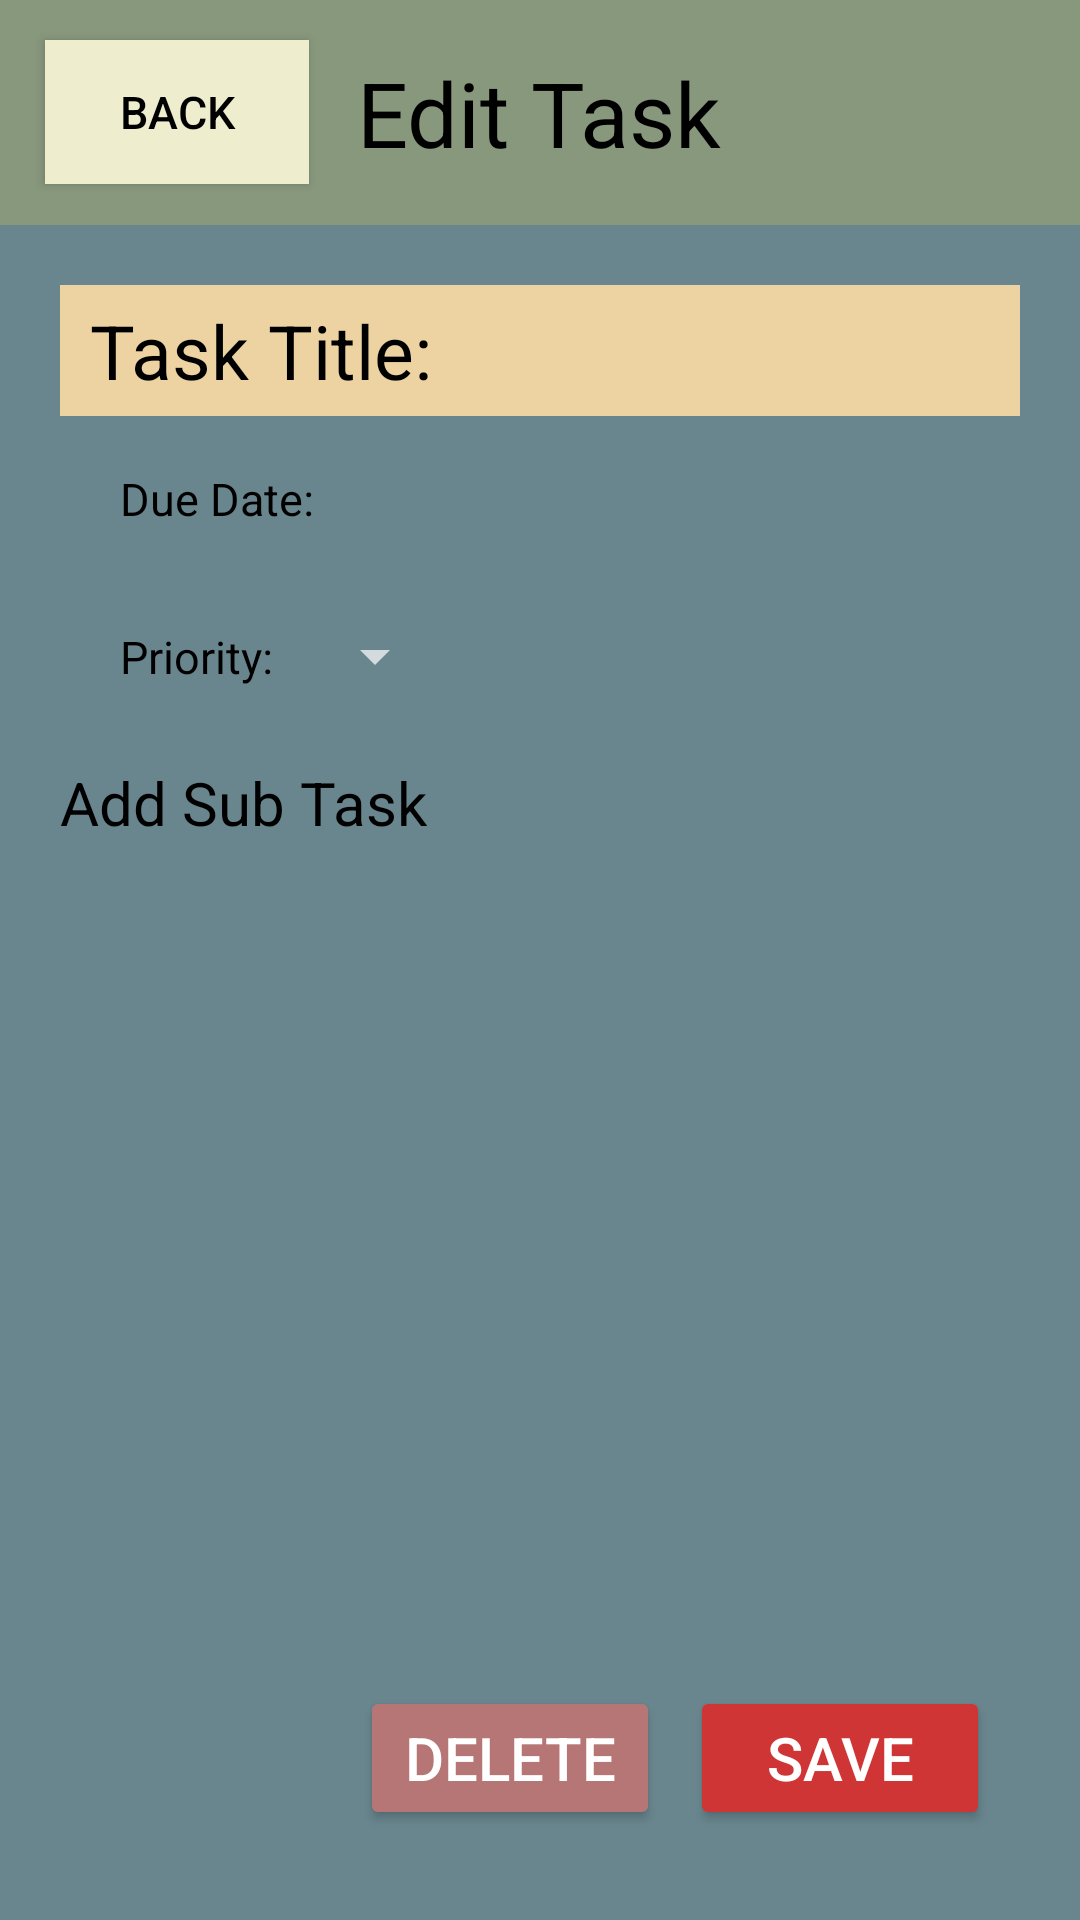

Here is an Android app screen rendered from its layout file. Give the layout XML and the strings, colors and styles it references.
<!-- AndroidManifest.xml: application theme Theme.Design.NoActionBar -->
<!-- res/layout/task_edit.xml -->
<?xml version="1.0" encoding="utf-8"?>
<RelativeLayout xmlns:android="http://schemas.android.com/apk/res/android"
    android:layout_width="match_parent"
    android:layout_height="match_parent"
    xmlns:app="http://schemas.android.com/apk/res-auto"
    android:background="@color/airforceblue">

    <RelativeLayout
        android:id="@+id/topBar"
        android:layout_width="match_parent"
        android:layout_height="75dp"
        android:paddingHorizontal="10dp"
        android:background="@color/olivegreen">

        <Button
            android:id="@+id/backButton"
            android:layout_width="wrap_content"
            android:layout_height="wrap_content"
            android:layout_alignParentStart="true"
            android:layout_alignParentLeft="true"
            android:layout_centerVertical="true"
            android:layout_marginStart="5dp"
            android:layout_marginLeft="5dp"
            android:layout_marginTop="5dp"
            android:layout_marginEnd="5dp"
            android:layout_marginRight="5dp"
            android:layout_marginBottom="5dp"
            android:background="@color/pale_yellow"
            android:text="@string/back"
            android:textColor="@color/black"
            android:textSize="15sp"></Button>

        <TextView
            android:layout_width="wrap_content"
            android:layout_height="wrap_content"
            android:layout_centerInParent="true"
            android:text="Edit Task"
            android:textSize="30sp"
            android:textColor="@color/black">
        </TextView>

    </RelativeLayout>

    <RelativeLayout
        android:id="@+id/taskInfoArea"
        android:layout_width="match_parent"
        android:layout_height="wrap_content"
        android:layout_below="@+id/topBar"
        android:padding="20dp">

        <RelativeLayout
            android:id="@+id/taskMainTitleArea"
            android:layout_width="wrap_content"
            android:layout_height="wrap_content">

            <TextView
                android:id="@+id/taskMainTitleText"
                android:layout_width="wrap_content"
                android:layout_height="wrap_content"
                android:paddingVertical="5dp"
                android:paddingHorizontal="10dp"
                android:text="Task Title:"
                android:textSize="25sp"
                android:textColor="@color/black"
                android:background="@color/pale_orange">
            </TextView>

            <EditText
                android:id="@+id/taskMainTitle"
                android:layout_width="250dp"
                android:layout_height="wrap_content"
                android:layout_toEndOf="@+id/taskMainTitleText"
                android:layout_toRightOf="@+id/taskMainTitleText"
                android:background="@color/pale_orange"
                android:inputType="text"
                android:paddingVertical="5dp"
                android:textColor="@color/black"
                android:textSize="25sp"></EditText>

        </RelativeLayout>

        <RelativeLayout
            android:id="@+id/taskMainInfoArea"
            android:layout_width="match_parent"
            android:layout_height="wrap_content"
            android:layout_below="@+id/taskMainTitleArea">

            <RelativeLayout
                android:id="@+id/dueDateArea"
                android:layout_width="match_parent"
                android:layout_height="wrap_content"
                android:padding="10dp">

                <TextView
                    android:id="@+id/dueDateText"
                    android:layout_width="wrap_content"
                    android:layout_height="wrap_content"
                    android:layout_centerVertical="true"
                    android:paddingHorizontal="10dp"
                    android:paddingVertical="5dp"
                    android:text="Due Date:"
                    android:textColor="@color/black"
                    android:textSize="15sp"></TextView>

                <ImageButton
                    android:id="@+id/setDueDateButton"
                    android:layout_width="35dp"
                    android:layout_height="35dp"
                    android:layout_toEndOf="@+id/dueDateText"
                    android:layout_toRightOf="@+id/dueDateText"
                    android:background="@color/transparent"
                    android:scaleType="fitCenter"
                    android:src="@drawable/task_duedate_icon">
                </ImageButton>

                <TextView
                    android:id="@+id/dueDate"
                    android:layout_width="wrap_content"
                    android:layout_height="wrap_content"
                    android:layout_centerVertical="true"
                    android:layout_toEndOf="@+id/setDueDateButton"
                    android:layout_toRightOf="@+id/setDueDateButton"
                    android:paddingHorizontal="10dp"
                    android:paddingVertical="5dp"
                    android:textColor="@color/black"
                    android:textSize="15sp"></TextView>

            </RelativeLayout>

            <RelativeLayout
                android:id="@+id/priorityArea"
                android:layout_width="wrap_content"
                android:layout_height="wrap_content"
                android:layout_below="@+id/dueDateArea"
                android:padding="10dp">

                <TextView
                    android:id="@+id/priorityText"
                    android:layout_width="wrap_content"
                    android:layout_height="wrap_content"
                    android:layout_centerVertical="true"
                    android:paddingHorizontal="10dp"
                    android:paddingVertical="5dp"
                    android:text="Priority:"
                    android:textColor="@color/black"
                    android:textSize="15sp"></TextView>

                <Spinner
                    android:id="@+id/prioritySpinner"
                    android:layout_width="wrap_content"
                    android:layout_height="wrap_content"
                    android:layout_centerVertical="true"
                    android:layout_toEndOf="@+id/priorityText"
                    android:layout_toRightOf="@+id/priorityText"
                    android:spinnerMode="dropdown"></Spinner>

            </RelativeLayout>

        </RelativeLayout>

        

        <LinearLayout
            android:id="@+id/subTaskFrame"
            android:layout_width="match_parent"
            android:layout_height="wrap_content"
            android:orientation="vertical"
            android:layout_below="@+id/taskMainInfoArea"
            android:paddingTop="10dp">
        </LinearLayout>

        <RelativeLayout
            android:id="@+id/addSubTaskArea"
            android:layout_width="wrap_content"
            android:layout_height="wrap_content"
            android:layout_below="@id/subTaskFrame">

            <TextView
                android:id="@+id/addSubTaskText"
                android:layout_width="wrap_content"
                android:layout_height="wrap_content"
                android:text="Add Sub Task"
                android:textSize="20sp"
                android:textColor="@color/black">
            </TextView>

            <ImageButton
                android:id="@+id/addSubTaskButton"
                android:layout_width="40dp"
                android:layout_height="40dp"
                android:layout_toRightOf="@+id/addSubTaskText"
                android:layout_toEndOf="@+id/addSubTaskText"
                android:layout_marginLeft="10dp"
                android:layout_marginStart="10dp"
                android:layout_centerVertical="true"
                android:background="@color/transparent"
                android:scaleType="fitCenter"
                android:src="@drawable/task_add_icon">
            </ImageButton>

        </RelativeLayout>

        <RelativeLayout
            android:id="@+id/buttonArea"
            android:layout_width="wrap_content"
            android:layout_height="wrap_content"
            android:layout_alignParentRight="true"
            android:layout_alignParentEnd="true"
            android:layout_alignParentBottom="true"
            android:padding="10dp">

            <Button
                android:id="@+id/deleteButton"
                android:layout_width="100dp"
                android:layout_height="wrap_content"
                android:text="Delete"
                android:textSize="20sp"
                app:backgroundTint="@color/ashrose">
            </Button>

            <Button
                android:id="@+id/saveButton"
                android:layout_width="100dp"
                android:layout_height="wrap_content"
                android:layout_toRightOf="@+id/deleteButton"
                android:layout_toEndOf="@+id/deleteButton"
                android:layout_marginStart="10dp"
                android:layout_marginLeft="10dp"
                android:text="Save"
                android:textSize="20sp"
                app:backgroundTint="@color/red">
            </Button>

        </RelativeLayout>

    </RelativeLayout>

</RelativeLayout>
<!-- resources referenced by this layout -->
<resources>
  <color name="airforceblue">#FF69868E</color>
  <color name="ashrose">#FFB77676</color>
  <color name="black">#FF000000</color>
  <color name="olivegreen">#FF88987D</color>
  <color name="pale_orange">#FFEDD3A2</color>
  <color name="pale_yellow">#FFEEEDCE</color>
  <color name="red">#FFD03535</color>
  <color name="transparent">#00000000</color>
  <string name="back">Back</string>
</resources>
